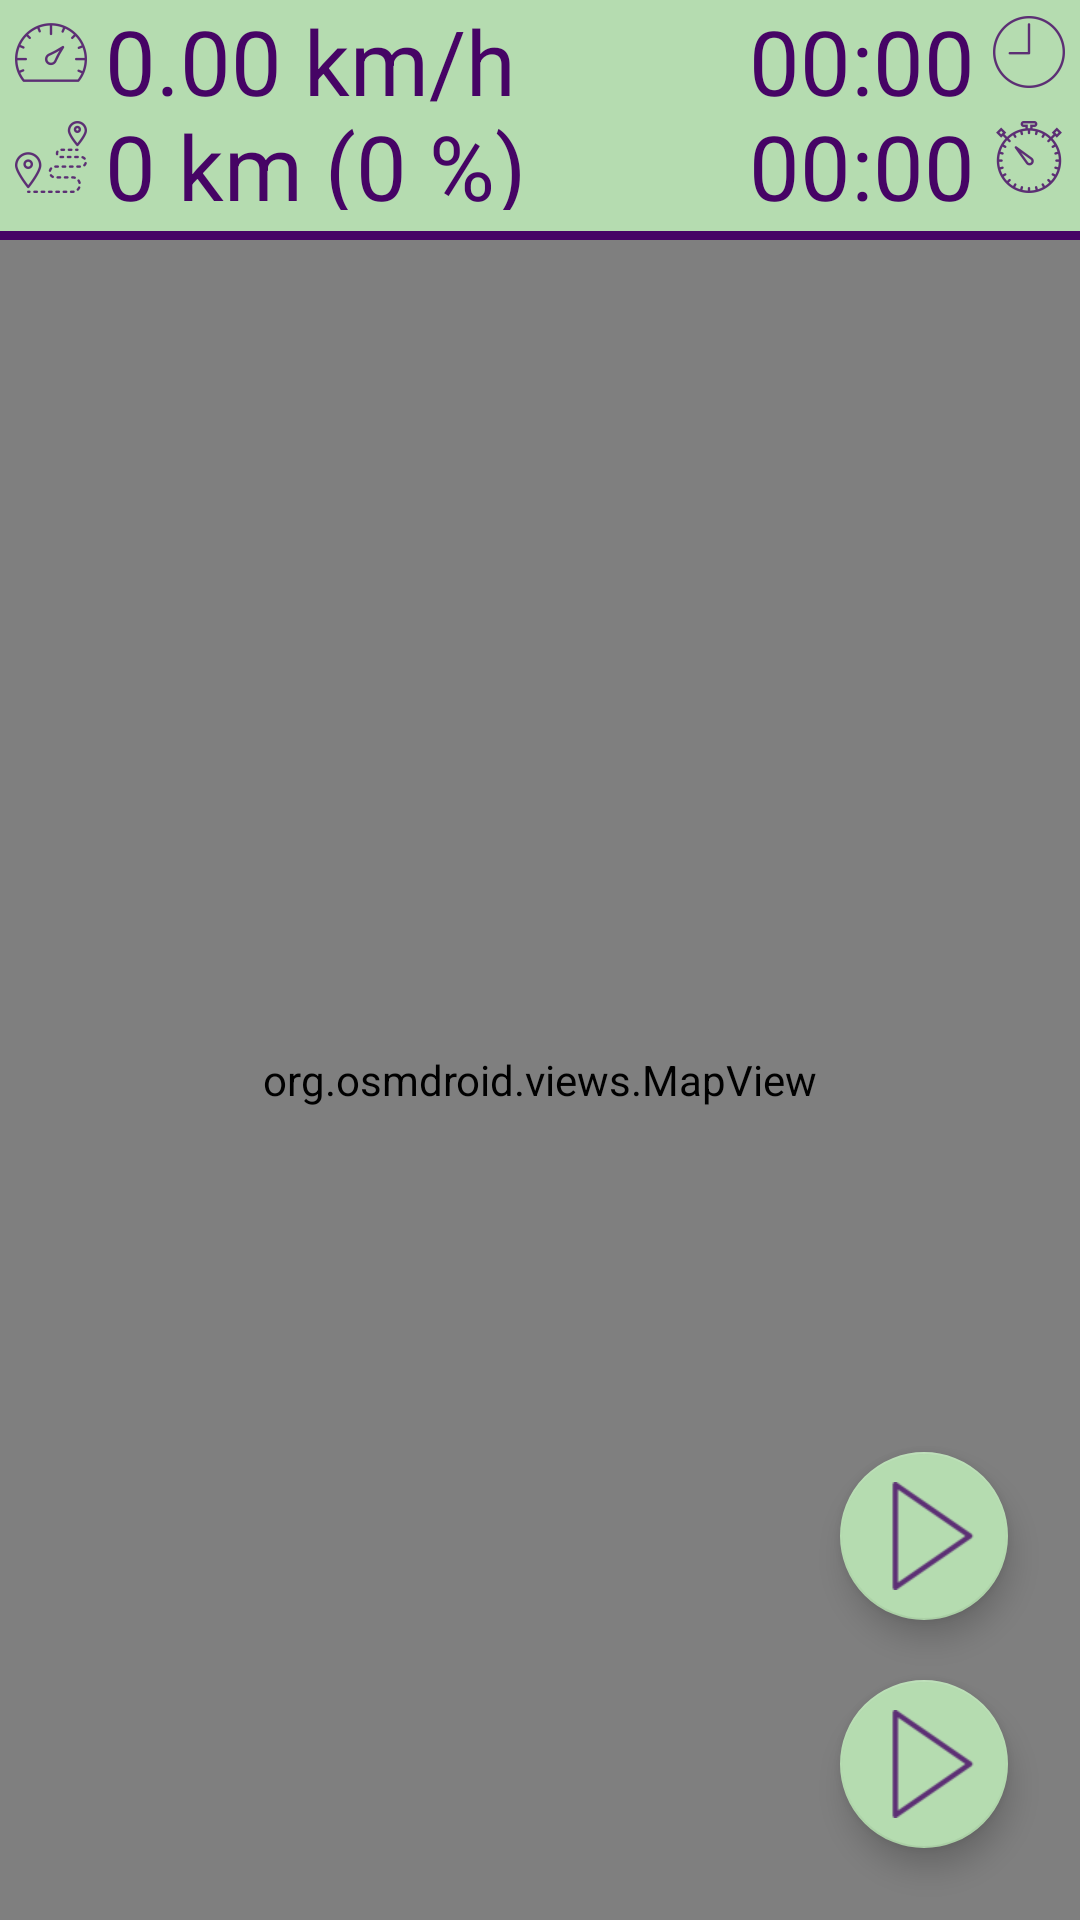

Here is an Android app screen rendered from its layout file. Give the layout XML and the strings, colors and styles it references.
<!-- AndroidManifest.xml: application theme AppTheme -->
<!-- res/layout/fragment_navigation.xml -->
<?xml version="1.0" encoding="utf-8"?>
<androidx.coordinatorlayout.widget.CoordinatorLayout xmlns:android="http://schemas.android.com/apk/res/android"
    xmlns:app="http://schemas.android.com/apk/res-auto"
    android:layout_height="match_parent"
    android:layout_width="match_parent">


        <org.osmdroid.views.MapView
            android:id="@+id/map"
            android:layout_width="fill_parent"
            android:layout_height="fill_parent"
            android:layout_marginTop="80dp"/>

<RelativeLayout
    android:id="@+id/map_cyclometer"
    android:layout_width="match_parent"
    android:layout_height="80dp"
    android:background="@color/primary_light">

    <View
        android:id="@+id/map_cyclometer_border"
        android:layout_width="match_parent"
        android:layout_height="3dp"
        android:layout_alignParentBottom="true"
        android:layout_centerHorizontal="true"
        android:background="@color/primary_dark" />

    <TextView
        android:id="@+id/speedTextView"
        android:layout_width="wrap_content"
        android:layout_height="35dp"
        android:layout_alignParentStart="true"
        android:layout_marginStart="5dp"
        android:layout_marginTop="0dp"
        android:drawableStart="@drawable/ic_speed"
        android:drawablePadding="6dp"
        android:text="0.00 km/h"
        android:textColor="#460465"
        android:textSize="@dimen/fontSizePrimary" />

    <TextView
        android:id="@+id/clockTextView"
        android:layout_width="wrap_content"
        android:layout_height="35dp"
        android:layout_alignParentEnd="true"
        android:layout_marginTop="0dp"
        android:layout_marginEnd="5dp"
        android:drawableEnd="@drawable/ic_clock"
        android:drawablePadding="6dp"
        android:text="00:00"
        android:textColor="#460465"
        android:textSize="@dimen/fontSizePrimary" />

    <TextView
        android:id="@+id/distanceTextView"
        android:layout_width="wrap_content"
        android:layout_height="35dp"
        android:layout_below="@+id/speedTextView"
        android:layout_alignParentStart="true"
        android:layout_marginStart="5dp"
        android:layout_marginTop="0dp"
        android:drawableStart="@drawable/ic_distance"
        android:drawablePadding="6dp"
        android:text="0 km (0 %)"
        android:textColor="#460465"
        android:textSize="@dimen/fontSizePrimary" />


    <TextView
        android:id="@+id/timeTextView"
        android:layout_width="wrap_content"
        android:layout_height="35dp"
        android:layout_below="@+id/clockTextView"
        android:layout_alignParentEnd="true"
        android:layout_marginTop="0dp"
        android:layout_marginEnd="5dp"
        android:drawableEnd="@drawable/ic_stopwatch"
        android:drawablePadding="6dp"
        android:text="00:00"
        android:textColor="#460465"
        android:textSize="@dimen/fontSizePrimary" />
</RelativeLayout>

    <com.google.android.material.floatingactionbutton.FloatingActionButton
        android:id="@+id/trainingButton"
        android:layout_width="wrap_content"
        android:layout_height="wrap_content"
        android:layout_gravity="bottom|end"
        android:layout_margin="24dp"
        app:backgroundTint="@color/primary_light"
        app:maxImageSize="36dp"
        app:srcCompat="@drawable/ic_start" />


    <com.google.android.material.floatingactionbutton.FloatingActionButton
        android:id="@+id/cancelRoutingButton"
        android:layout_width="wrap_content"
        android:layout_height="wrap_content"
        android:layout_gravity="bottom|end"
        android:layout_marginRight="24dp"
        android:layout_marginBottom="100dp"
        app:backgroundTint="@color/primary_light"
        app:maxImageSize="36dp"
        app:srcCompat="@drawable/ic_start" />

</androidx.coordinatorlayout.widget.CoordinatorLayout>
<!-- resources referenced by this layout -->
<resources>
  <color name="primary_dark">#460465</color>
  <color name="primary_light">#B5DCB0</color>
  <dimen name="fontSizePrimary">30sp</dimen>
  <!-- drawable ic_clock: png bitmap (drawable-hdpi, 690 bytes) -->
  <!-- drawable ic_distance: png bitmap (drawable-hdpi, 1254 bytes) -->
  <!-- drawable ic_speed: png bitmap (drawable-hdpi, 1004 bytes) -->
  <!-- drawable ic_start: png bitmap (drawable-hdpi, 537 bytes) -->
  <!-- drawable ic_stopwatch: png bitmap (drawable-hdpi, 1304 bytes) -->
  <style name="AppTheme" parent="Theme.AppCompat.Light.NoActionBar">
          
          <item name="colorPrimary">@color/primary_light</item>
          <item name="colorPrimaryDark">@color/primary_dark</item>
          <item name="colorAccent">@color/font</item>
      </style>
  <color name="font">#460465</color>
</resources>
